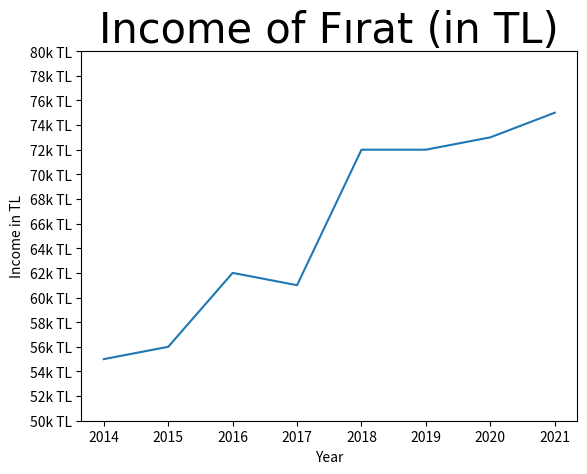

Here is the Python script that generated this plot: (Note: this script raises an exception after producing the figure.)
import matplotlib.pyplot as plt

years = [2014, 2015, 2016, 2017, 2018, 2019, 2020, 2021]
income = [55, 56, 62, 61, 72, 72, 73, 75]
income_ticks = list(range(50, 81, 2))
plt.plot(years, income)
plt.title(label="Income of Fırat (in TL)", fontsize=30, fontname="Arial")
plt.xlabel("Year")
plt.ylabel("Income in TL")
plt.yticks(income_ticks, [f"{x}k TL" for x in income_ticks])

picture_path = "C:/Users/<user>/OneDrive/Belgeler/Projects/MLFundamentals/Libraries/Matplotlib/Data/Outputs"
file_name = "plot_customization.png"
plt.savefig(f"{picture_path}/{file_name}", dpi=300, bbox_inches='tight')
plt.close()
